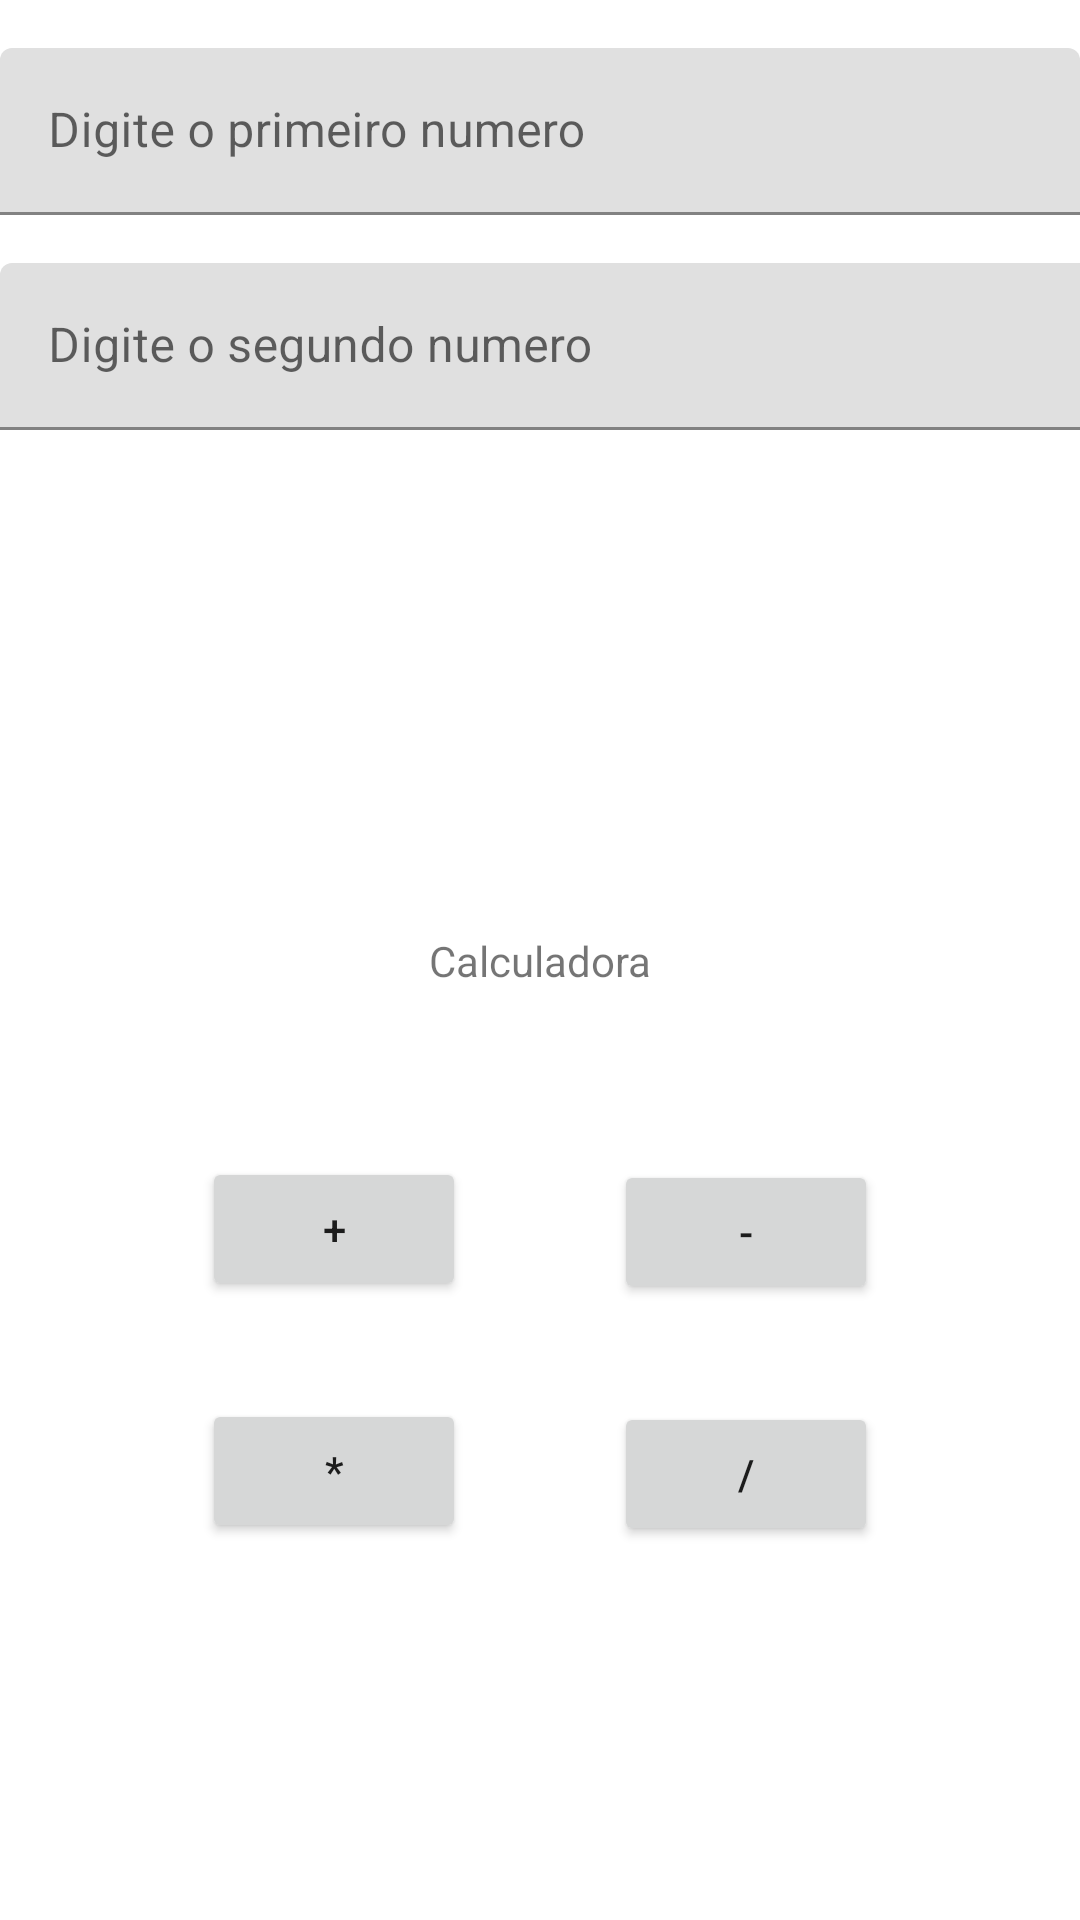

Android layout source for this screen:
<!-- AndroidManifest.xml: application theme Theme.CalculadoraAtividade -->
<!-- res/layout/activity_main.xml -->
<?xml version="1.0" encoding="utf-8"?>
<androidx.constraintlayout.widget.ConstraintLayout xmlns:android="http://schemas.android.com/apk/res/android"
    xmlns:app="http://schemas.android.com/apk/res-auto"
    xmlns:tools="http://schemas.android.com/tools"
    android:layout_width="match_parent"
    android:layout_height="match_parent"
    tools:context=".MainActivity">

    <TextView
        android:id="@+id/txtCalculadora"
        android:layout_width="wrap_content"
        android:layout_height="wrap_content"
        android:text="Calculadora"
        app:layout_constraintBottom_toBottomOf="parent"
        app:layout_constraintLeft_toLeftOf="parent"
        app:layout_constraintRight_toRightOf="parent"
        app:layout_constraintTop_toTopOf="parent" />

    <Button
        android:id="@+id/btAdicao"
        android:layout_width="wrap_content"
        android:layout_height="wrap_content"
        android:text="+"
        app:layout_constraintBottom_toBottomOf="parent"
        app:layout_constraintEnd_toEndOf="parent"
        app:layout_constraintHorizontal_bias="0.247"
        app:layout_constraintStart_toStartOf="parent"
        app:layout_constraintTop_toBottomOf="@+id/txtCalculadora"
        app:layout_constraintVertical_bias="0.214" />

    <com.google.android.material.textfield.TextInputLayout
        android:id="@+id/textInputLayout"
        android:layout_width="match_parent"
        android:layout_height="wrap_content"
        android:layout_marginTop="16dp"
        app:layout_constraintTop_toTopOf="parent">

        <com.google.android.material.textfield.TextInputEditText
            android:id="@+id/txtInput1"
            android:layout_width="match_parent"
            android:layout_height="wrap_content"
            android:hint="Digite o primeiro numero" />
    </com.google.android.material.textfield.TextInputLayout>

    <com.google.android.material.textfield.TextInputLayout
        android:layout_width="409dp"
        android:layout_height="wrap_content"
        android:layout_marginTop="16dp"
        app:layout_constraintTop_toBottomOf="@+id/textInputLayout"
        tools:layout_editor_absoluteX="1dp">

        <com.google.android.material.textfield.TextInputEditText
            android:id="@+id/txtInput2"
            android:layout_width="match_parent"
            android:layout_height="wrap_content"
            android:hint="Digite o segundo numero" />
    </com.google.android.material.textfield.TextInputLayout>

    <Button
        android:id="@+id/btSubtracao"
        android:layout_width="wrap_content"
        android:layout_height="wrap_content"
        android:text="-"
        app:layout_constraintBottom_toBottomOf="parent"
        app:layout_constraintEnd_toEndOf="parent"
        app:layout_constraintHorizontal_bias="0.752"
        app:layout_constraintStart_toStartOf="parent"
        app:layout_constraintTop_toBottomOf="@+id/txtCalculadora"
        app:layout_constraintVertical_bias="0.217" />

    <Button
        android:id="@+id/btMultiplicacao"
        android:layout_width="wrap_content"
        android:layout_height="wrap_content"
        android:text="*"
        app:layout_constraintBottom_toBottomOf="parent"
        app:layout_constraintEnd_toEndOf="parent"
        app:layout_constraintHorizontal_bias="0.247"
        app:layout_constraintStart_toStartOf="parent"
        app:layout_constraintTop_toBottomOf="@+id/btAdicao"
        app:layout_constraintVertical_bias="0.207" />

    <Button
        android:id="@+id/btDivisao"
        android:layout_width="wrap_content"
        android:layout_height="wrap_content"
        android:text="/"
        app:layout_constraintBottom_toBottomOf="parent"
        app:layout_constraintEnd_toEndOf="parent"
        app:layout_constraintHorizontal_bias="0.752"
        app:layout_constraintStart_toStartOf="parent"
        app:layout_constraintTop_toBottomOf="@+id/btSubtracao"
        app:layout_constraintVertical_bias="0.207" />

</androidx.constraintlayout.widget.ConstraintLayout>
<!-- resources referenced by this layout -->
<resources>
  <style name="Theme.CalculadoraAtividade" parent="Theme.MaterialComponents.DayNight.DarkActionBar">
          
          <item name="colorPrimary">@color/purple_500</item>
          <item name="colorPrimaryVariant">@color/purple_700</item>
          <item name="colorOnPrimary">@color/white</item>
          
          <item name="colorSecondary">@color/teal_200</item>
          <item name="colorSecondaryVariant">@color/teal_700</item>
          <item name="colorOnSecondary">@color/black</item>
          
          <item name="android:statusBarColor" tools:targetApi="l">?attr/colorPrimaryVariant</item>
          
      </style>
  <!-- not gathered from this repository: default colours our renderer supplied (Android Studio template values) -->
  <color name="purple_500">#FF6200EE</color>
  <color name="purple_700">#FF3700B3</color>
  <color name="teal_200">#FF03DAC5</color>
  <color name="teal_700">#FF018786</color>
  <color name="black">#FF000000</color>
  <color name="white">#FFFFFFFF</color>
</resources>
